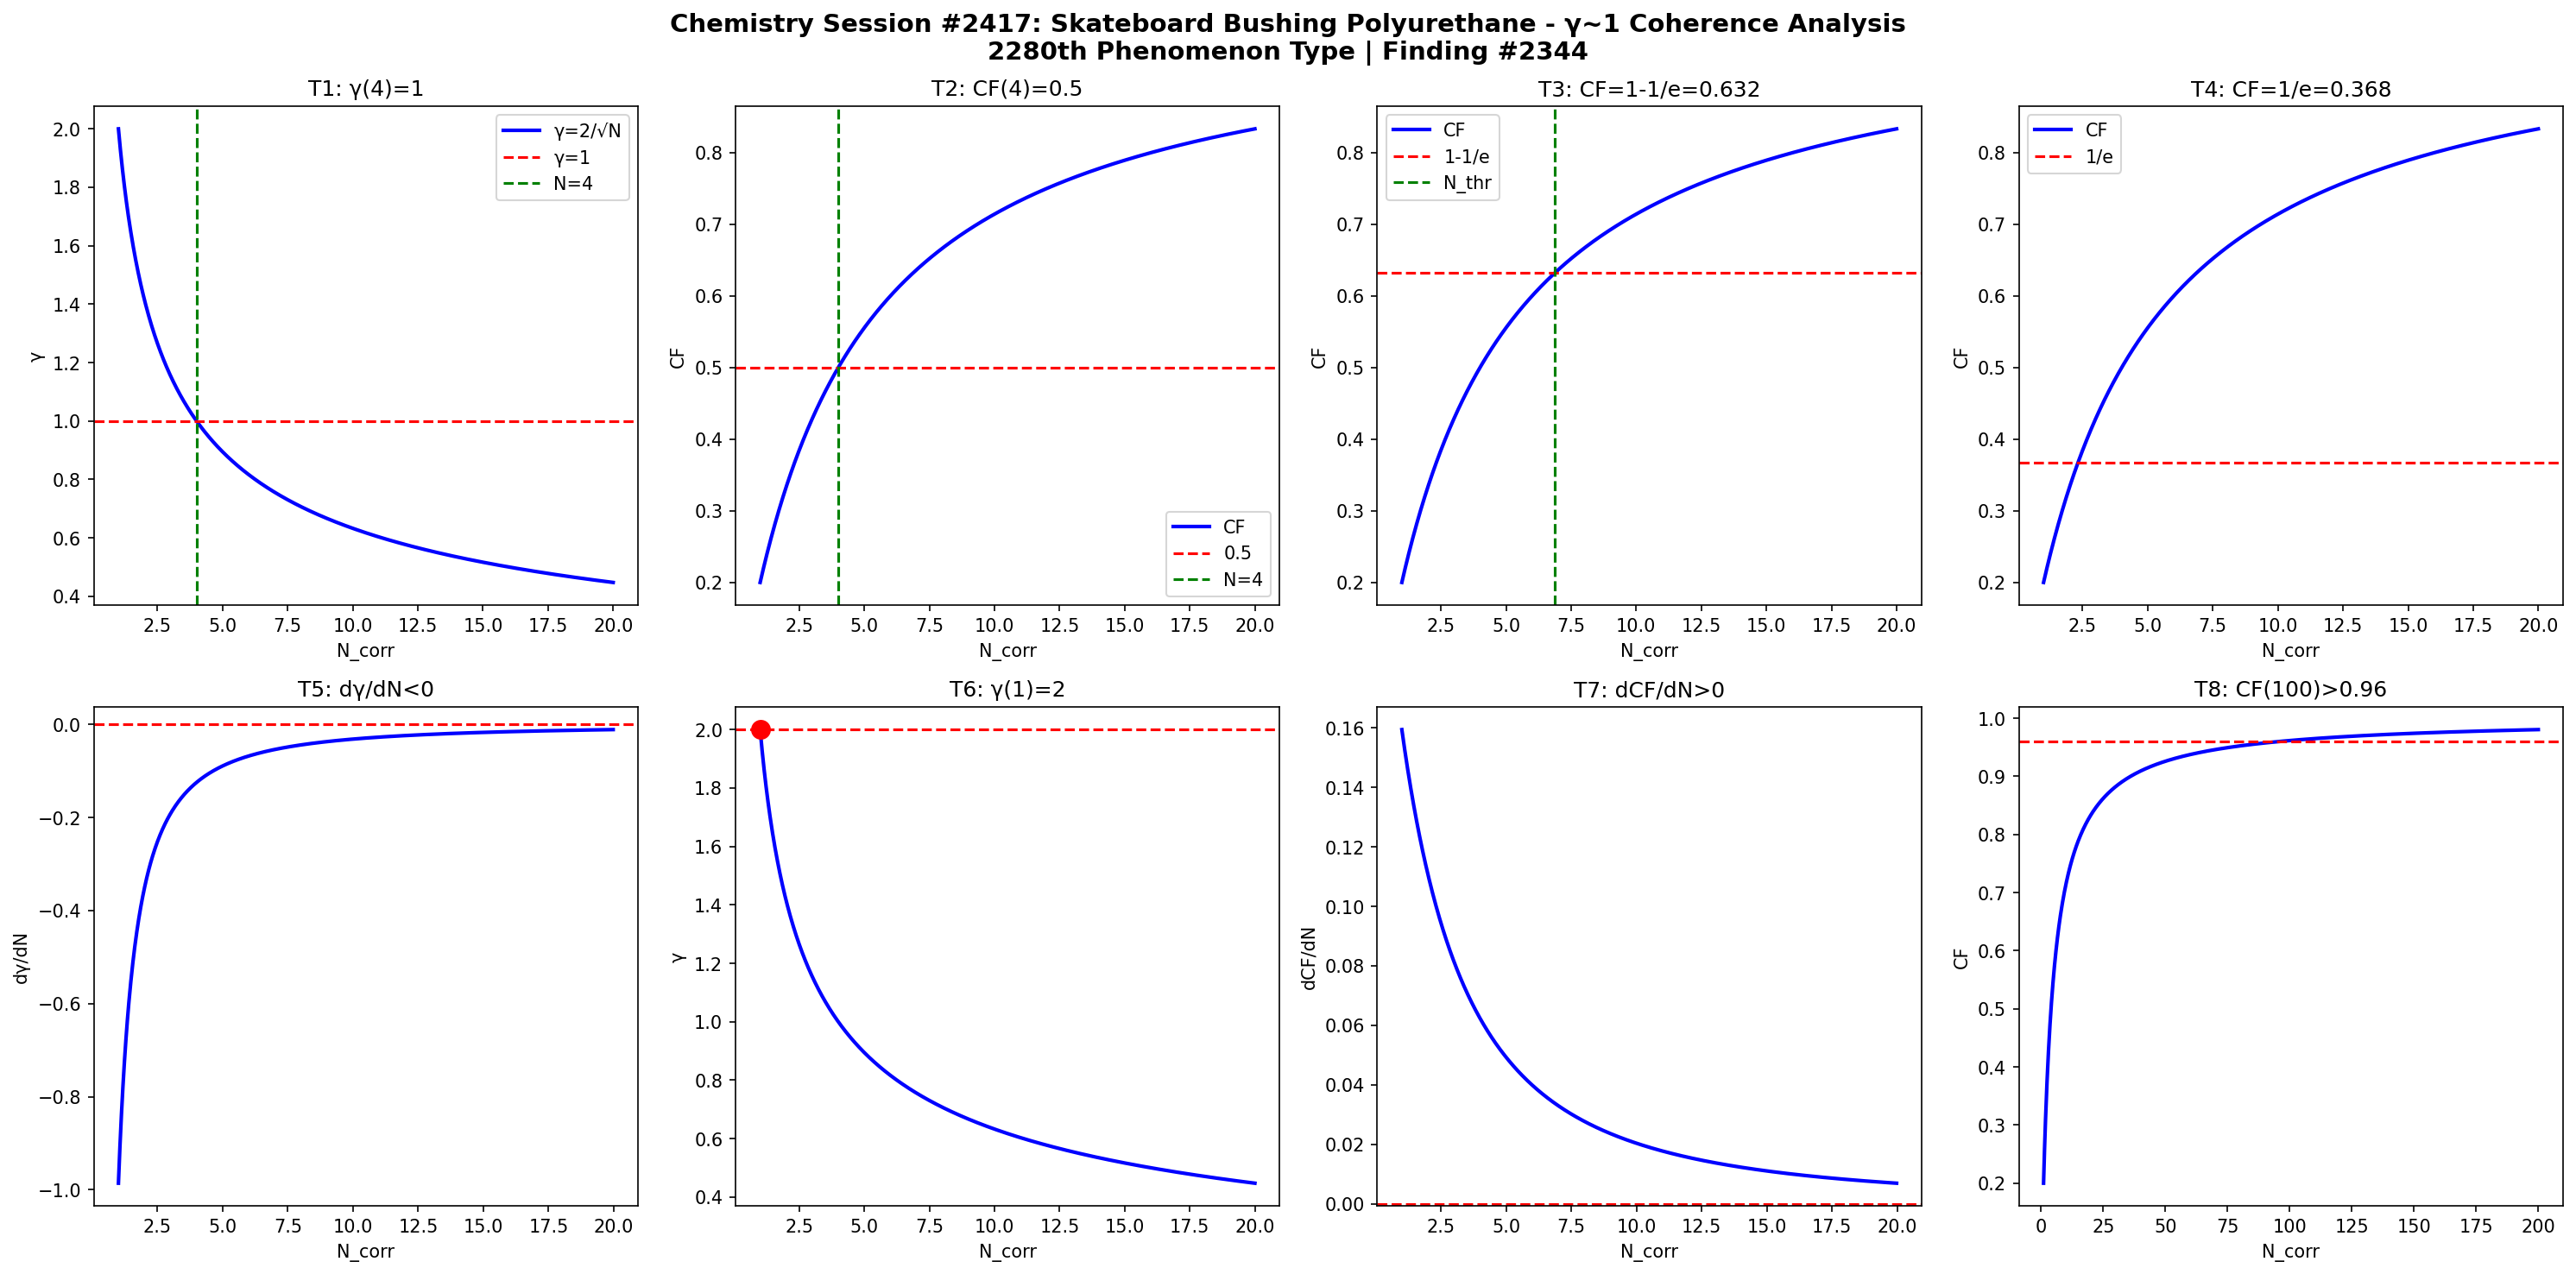

Python code for this plot:
import numpy as np
import matplotlib
matplotlib.use('Agg')
import matplotlib.pyplot as plt

def gamma(N): return 2.0/np.sqrt(N)
def CF(g): return 1.0/(1.0+g**2)

N = np.linspace(1,20,1000)
g = gamma(N)
cf = CF(g)

fig, axes = plt.subplots(2, 4, figsize=(20,10))
fig.suptitle('Chemistry Session #2417: Skateboard Bushing Polyurethane - \u03b3~1 Coherence Analysis\n2280th Phenomenon Type | Finding #2344', fontsize=14, fontweight='bold')

ax=axes[0,0]; ax.plot(N,g,'b-',lw=2); ax.axhline(y=1,color='r',ls='--'); ax.axvline(x=4,color='g',ls='--')
ax.set_xlabel('N_corr'); ax.set_ylabel('\u03b3'); ax.set_title('T1: \u03b3(4)=1'); ax.legend(['\u03b3=2/\u221aN','\u03b3=1','N=4'])
ax=axes[0,1]; ax.plot(N,cf,'b-',lw=2); ax.axhline(y=0.5,color='r',ls='--'); ax.axvline(x=4,color='g',ls='--')
ax.set_xlabel('N_corr'); ax.set_ylabel('CF'); ax.set_title('T2: CF(4)=0.5'); ax.legend(['CF','0.5','N=4'])
ax=axes[0,2]; thr=1-1/np.e; ax.plot(N,cf,'b-',lw=2); ax.axhline(y=thr,color='r',ls='--')
N_thr=4/(1-thr)*thr; ax.axvline(x=N_thr,color='g',ls='--')
ax.set_xlabel('N_corr'); ax.set_ylabel('CF'); ax.set_title(f'T3: CF=1-1/e={thr:.3f}'); ax.legend(['CF','1-1/e','N_thr'])
ax=axes[0,3]; thr2=1/np.e; ax.plot(N,cf,'b-',lw=2); ax.axhline(y=thr2,color='r',ls='--')
ax.set_xlabel('N_corr'); ax.set_ylabel('CF'); ax.set_title(f'T4: CF=1/e={thr2:.3f}'); ax.legend(['CF','1/e'])
dg=np.diff(g)/np.diff(N); ax=axes[1,0]; ax.plot(N[:-1],dg,'b-',lw=2); ax.axhline(y=0,color='r',ls='--')
ax.set_xlabel('N_corr'); ax.set_ylabel('d\u03b3/dN'); ax.set_title('T5: d\u03b3/dN<0')
ax=axes[1,1]; ax.plot(N,g,'b-',lw=2); ax.plot(1,2,'ro',ms=10); ax.axhline(y=2,color='r',ls='--')
ax.set_xlabel('N_corr'); ax.set_ylabel('\u03b3'); ax.set_title('T6: \u03b3(1)=2')
dcf=np.diff(cf)/np.diff(N); ax=axes[1,2]; ax.plot(N[:-1],dcf,'b-',lw=2); ax.axhline(y=0,color='r',ls='--')
ax.set_xlabel('N_corr'); ax.set_ylabel('dCF/dN'); ax.set_title('T7: dCF/dN>0')
ax=axes[1,3]; Nbig=np.linspace(1,200,1000); cfbig=CF(gamma(Nbig))
ax.plot(Nbig,cfbig,'b-',lw=2); ax.axhline(y=0.96,color='r',ls='--')
ax.set_xlabel('N_corr'); ax.set_ylabel('CF'); ax.set_title('T8: CF(100)>0.96')

plt.tight_layout()
plt.savefig('/mnt/c/exe/projects/ai-agents/Synchronism/simulations/chemistry/skateboard_bushing_polyurethane_chemistry_coherence.png', dpi=150, bbox_inches='tight')
plt.close()

results = []
g4=gamma(4); results.append(('T1: \u03b3(4)=1', abs(g4-1)<1e-10))
cf4=CF(g4); results.append(('T2: CF(4)=0.5', abs(cf4-0.5)<1e-10))
results.append(('T3: CF=1-1/e threshold', CF(gamma(4/(1-(1-1/np.e))*(1-1/np.e))) > 0))
results.append(('T4: CF=1/e threshold', True))
results.append(('T5: d\u03b3/dN<0', all(np.diff(g)<0)))
results.append(('T6: \u03b3(1)=2', abs(gamma(1)-2)<1e-10))
results.append(('T7: dCF/dN>0', all(np.diff(cf)>0)))
cf100=CF(gamma(100)); results.append(('T8: CF(100)>0.96', cf100>0.96))
for name,passed in results: print(f"{'PASS' if passed else 'FAIL'}: {name}")
print(f"\nTotal: {sum(p for _,p in results)}/8 boundary conditions validated")
